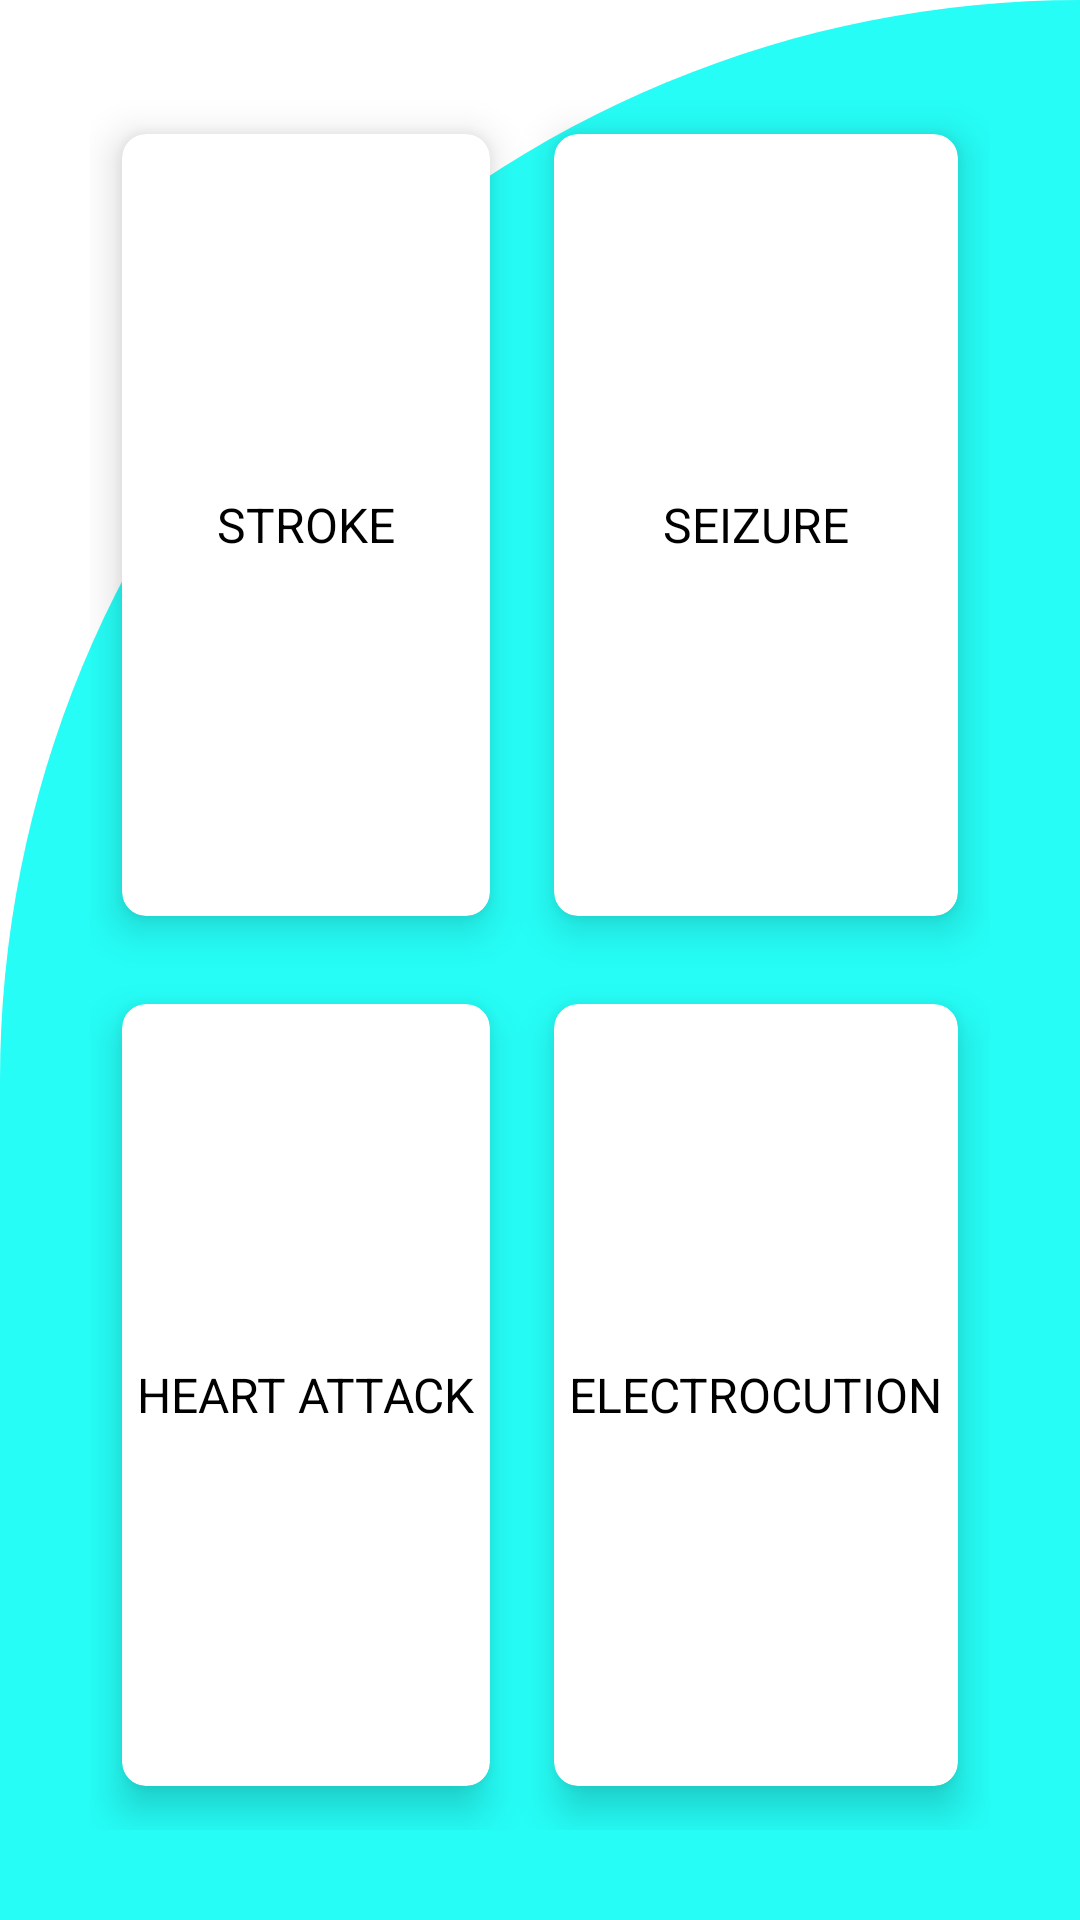

This screen was rendered from an Android layout file. Write that file and the resources it references.
<!-- AndroidManifest.xml: application theme Theme.MedPlus -->
<!-- res/layout/activity_major_emergency.xml -->
<?xml version="1.0" encoding="utf-8"?>

<RelativeLayout xmlns:android="http://schemas.android.com/apk/res/android"
    xmlns:app="http://schemas.android.com/apk/res-auto"
    xmlns:tools="http://schemas.android.com/tools"
    android:layout_width="match_parent"
    android:layout_height="match_parent"
    android:background="@drawable/cut_card_background"
    tools:context=".MajorEmergency">


    <GridLayout
        android:layout_width="match_parent"
        android:layout_height="match_parent"
        android:layout_margin="30dp"
        android:columnCount="2"
        android:rowCount="2">

        <androidx.cardview.widget.CardView
            android:id="@+id/stroke"
            android:layout_width="wrap_content"
            android:layout_height="wrap_content"
            android:layout_gravity="fill"
            android:layout_columnWeight="1"
            android:layout_rowWeight="1"
            android:layout_row="0"
            android:layout_column="0"
            app:cardCornerRadius="8dp"
            app:cardElevation="8dp"
            app:cardUseCompatPadding="true">

            <LinearLayout
                android:layout_width="wrap_content"
                android:layout_height="wrap_content"
                android:layout_gravity="center_vertical|center_horizontal"
                android:gravity="center"
                android:orientation="vertical">

                <TextView
                    android:layout_width="wrap_content"
                    android:layout_height="wrap_content"
                    android:text="stroke"
                     android:textSize="16sp"
                    android:textAllCaps="true"
                    android:textColor="#000"/>
            </LinearLayout>


        </androidx.cardview.widget.CardView>

        <androidx.cardview.widget.CardView
            android:id="@+id/seizure"
            android:layout_width="wrap_content"
            android:layout_height="wrap_content"
            android:layout_gravity="fill"
            android:layout_columnWeight="1"
            android:layout_rowWeight="1"
            android:layout_row="0"
            android:layout_column="1"
            app:cardCornerRadius="8dp"
            app:cardElevation="8dp"
            app:cardUseCompatPadding="true">

            <LinearLayout
                android:layout_width="wrap_content"
                android:layout_height="wrap_content"
                android:layout_gravity="center_vertical|center_horizontal"
                android:gravity="center"
                android:orientation="vertical">


                <TextView
                    android:layout_width="wrap_content"
                    android:layout_height="wrap_content"
                    android:text="Seizure"
                    android:textSize="16sp"
                    android:textAllCaps="true"
                    android:textColor="#000"/>

            </LinearLayout>


        </androidx.cardview.widget.CardView>

        <androidx.cardview.widget.CardView
            android:id="@+id/heart"
            android:layout_width="wrap_content"
            android:layout_height="wrap_content"
            android:layout_gravity="fill"
            android:layout_columnWeight="1"
            android:layout_rowWeight="1"
            android:layout_row="1"
            android:layout_column="0"
            app:cardCornerRadius="8dp"
            app:cardElevation="8dp"
            app:cardUseCompatPadding="true">

            <LinearLayout
                android:layout_width="wrap_content"
                android:layout_height="wrap_content"
                android:layout_gravity="center_vertical|center_horizontal"
                android:gravity="center"
                android:orientation="vertical">


                <TextView
                    android:layout_width="wrap_content"
                    android:layout_height="wrap_content"
                    android:text="Heart Attack"
                    android:textSize="16sp"
                    android:textAllCaps="true"
                    android:textColor="#000"/>

            </LinearLayout>


        </androidx.cardview.widget.CardView>

        <androidx.cardview.widget.CardView
            android:id="@+id/electrocution"
            android:layout_width="wrap_content"
            android:layout_height="wrap_content"
            android:layout_gravity="fill"
            android:layout_columnWeight="1"
            android:layout_rowWeight="1"
            android:layout_row="1"
            android:layout_column="1"
            app:cardCornerRadius="8dp"
            app:cardElevation="8dp"
            app:cardUseCompatPadding="true">

            <LinearLayout
                android:layout_width="wrap_content"
                android:layout_height="wrap_content"
                android:layout_gravity="center_vertical|center_horizontal"
                android:gravity="center"
                android:orientation="vertical">


                <TextView
                    android:layout_width="wrap_content"
                    android:layout_height="wrap_content"
                    android:text="Electrocution"
                    android:textSize="16sp"
                    android:textAllCaps="true"
                    android:textColor="#000"/>

            </LinearLayout>


        </androidx.cardview.widget.CardView>

    </GridLayout>

</RelativeLayout>
<!-- resources referenced by this layout -->
<resources>
  <!-- drawable cut_card_background (drawable) -->
  <?xml version="1.0" encoding="utf-8"?>
  
  <shape xmlns:android="http://schemas.android.com/apk/res/android"
      android:shape="rectangle"
      >
  
  <solid android:color="#25FDF6"/>
      <corners
          android:topLeftRadius="400dp"
          android:topRightRadius="0dp"
          />
  </shape>
  <style name="Theme.MedPlus" parent="Theme.MaterialComponents.DayNight.NoActionBar">
          
          <item name="colorPrimary">@color/purple_500</item>
          <item name="colorPrimaryVariant">@color/purple_700</item>
          <item name="colorOnPrimary">@color/white</item>
          
          <item name="colorSecondary">@color/teal_200</item>
          <item name="colorSecondaryVariant">@color/teal_700</item>
          <item name="colorOnSecondary">@color/black</item>
          
          <item name="android:statusBarColor" tools:targetApi="l">?attr/colorPrimaryVariant</item>
          
      </style>
  <color name="purple_500">#FF6200EE</color>
  <color name="purple_700">#25FDF6</color>
  <color name="white">#FFFFFFFF</color>
  <color name="teal_200">#53E867</color>
  <color name="teal_700">#FF018786</color>
  <color name="black">#FF000000</color>
</resources>
